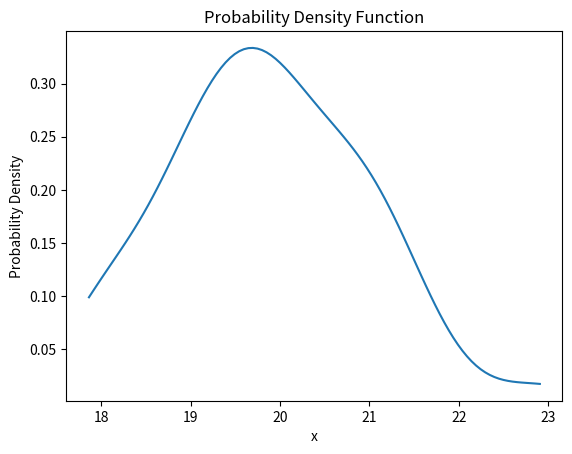

Write the Python code that produced this figure.
import numpy as np
from scipy import stats
import matplotlib.pyplot as plt

# 给定的数据
"""data = np.array([
    13.5377, 11.6923, 11.6501, 12.7950, 13.6715, 14.0347, 13.8884, 14.4384, 12.8978, 12.9699,
    14.8339, 12.5664, 16.0349, 12.8759, 11.7925, 13.7269, 11.8529, 13.3252, 12.7586, 12.8351,
    10.7412, 13.3426, 13.7254, 14.4897, 13.7172, 12.6966, 11.9311, 12.2451, 13.3192, 13.6277,
    13.8622, 16.5784, 12.9369, 14.4090, 14.6302, 13.2939, 12.1905, 14.3703, 13.3129, 14.0933,
    13.3188, 15.7694, 13.7147, 14.4172, 13.4889, 12.2127, 10.0557, 11.2885, 12.1351, 14.1093
])"""


"""data = np.array([
    14.1363, 16.5326, 13.9109, 15.0859, 14.3844, 13.5977, 16.4193, 15.6966, 13.8520, 15.1873,
    15.0774, 14.2303, 15.0326, 13.5084, 15.7481, 13.5776, 15.2916, 15.8351, 15.1049, 14.9175,
    13.7859, 15.3714, 15.5525, 14.2577, 14.8076, 15.4882, 15.1978, 14.7563, 15.7223, 13.0670,
    13.8865, 14.7744, 16.1006, 13.9384, 15.8886, 14.8226, 16.5877, 15.2157, 17.5855, 14.5610,
    14.9932, 16.1174, 16.5442, 17.3505, 14.2352, 14.8039, 14.1955, 13.8342, 14.3331, 13.2053
])"""

"""data = np.array([
    20.8404, 19.3997, 17.8616, 20.1240, 22.9080, 19.7275, 19.6462, 20.0335, 20.0229, 19.0208,
    19.1120, 20.4900, 19.1604, 21.4367, 20.8252, 21.0984, 19.1764, 18.6663, 19.7380, 18.8436,
    20.1001, 20.7394, 21.3546, 18.0391, 21.3790, 19.7221, 18.4229, 21.1275, 18.2498, 19.4664,
    19.4555, 21.7119, 18.9278, 19.8023, 18.9418, 20.7015, 20.5080, 20.3502, 19.7143, 17.9974,
    20.3035, 19.8059, 20.9610, 18.7922, 19.5314, 17.9482, 20.2820, 19.7009, 19.1686, 20.9642
])"""

"""data = np.array([
    10.7494, 12.7447, 10.6988, 11.8836, 10.4862, 11.2877, 9.4434, 11.5510, 10.5771, 12.5106,
    10.8101, 9.8395, 10.3013, 11.4359, 11.7964, 11.0032, 12.9151, 11.2942, 9.9469, 11.1640,
    9.9671, 13.3774, 11.8328, 11.8967, 10.3288, 11.3656, 11.6098, 10.2222, 11.6478, 10.7172,
    10.6767, 12.5261, 10.3054, 11.5047, 12.1867, 14.5267, 10.3521, 9.9351, 10.6824, 12.1522,
    11.7665, 11.1685, 10.5381, 10.5991, 11.7907, 10.8876, 13.6173, 9.2316, 12.7690, 9.8535
])"""

"""data = np.array([
    10.1832, 10.5152, 9.4680, 8.8258, 8.9358, 9.5554, 10.3919, 9.6794, 8.9333, 8.4349,
    8.9702, 10.2614, 11.6821, 9.8078, 11.6035, 9.8441, 8.7493, 10.0125, 10.9337, 9.9155,
    10.9492, 9.0585, 9.1243, 9.7259, 11.2347, 10.2761, 9.0520, 6.9708, 10.3503, 11.6039,
    10.3071, 9.8377, 9.5162, 11.5301, 9.7704, 9.7388, 9.2589, 9.5430, 9.9710, 10.0983,
    10.1352, 9.8539, 9.2880, 9.7510, 8.4938, 10.4434, 9.4922, 11.2424, 10.1825, 10.0414
])"""

"""data = np.array([
    19.2658, 19.7635, 21.0001, 18.3298, 20.3271, 19.0556, 20.9111, 20.2398, 19.9755, 19.9292,
    19.9692, 22.0237, 18.3358, 20.4716, 21.0826, 18.6782, 20.5946, 19.3096, 18.0512, 17.5137,
    20.2323, 17.7416, 19.4100, 18.7872, 21.0061, 20.9248, 20.3502, 19.3484, 21.0205, 20.5812,
    20.4264, 22.2294, 19.7219, 20.0662, 19.3491, 20.0000, 21.2503, 21.1921, 20.8617, 17.8076,
    19.6272, 20.3376, 20.4227, 20.6524, 20.2571, 19.9451, 20.9298, 18.3882, 20.0012, 17.6807
])"""
"""data = np.array([
    18.0799, 17.3088, 18.8979, 17.4954, 16.9851, 18.3999, 17.3709, 17.4393, 16.6019, 19.5763,
    17.0515, 18.4494, 17.8681, 16.7294, 17.5289, 17.0700, 16.7962, 20.1778, 17.7449, 17.5191,
    18.4115, 18.1006, 17.8528, 17.6174, 18.1370, 17.8232, 17.7461, 19.1385, 18.1644, 18.3275,
    18.6770, 18.8261, 19.0078, 18.6487, 17.7081, 15.8679, 16.5714, 15.5031, 18.7477, 18.6647,
    18.8577, 18.5362, 15.8763, 18.8257, 18.3018, 19.1454, 17.9791, 18.4413, 17.7270, 18.0852
])"""

"""data = np.array([
    19.8810, 18.3955, 18.5323, 19.3086, 17.5306, 18.0953, 21.4245, 20.8779, 18.4417, 18.7901,
    19.3232, 19.1034, 18.8751, 18.7661, 19.1922, 18.7117, 19.9594, 19.9407, 18.6886, 17.3011,
    18.2159, 19.5632, 20.4790, 17.9430, 18.1777, 19.3501, 18.6842, 19.7873, 18.4300, 19.6076,
    17.1946, 19.1136, 18.1392, 18.7159, 18.9058, 17.1641, 19.4286, 18.1241, 17.9743, 18.8822,
    20.8586, 18.0953, 19.7847, 18.9133, 19.3362, 20.0360, 17.9640, 19.3199, 18.0913, 19.6992
])"""
# 给定的数据
data = np.array([
    20.8404, 19.3997, 17.8616, 20.1240, 22.9080, 19.7275, 19.6462, 20.0335, 20.0229, 19.0208,
    19.1120, 20.4900, 19.1604, 21.4367, 20.8252, 21.0984, 19.1764, 18.6663, 19.7380, 18.8436,
    20.1001, 20.7394, 21.3546, 18.0391, 21.3790, 19.7221, 18.4229, 21.1275, 18.2498, 19.4664,
    19.4555, 21.7119, 18.9278, 19.8023, 18.9418, 20.7015, 20.5080, 20.3502, 19.7143, 17.9974,
    20.3035, 19.8059, 20.9610, 18.7922, 19.5314, 17.9482, 20.2820, 19.7009, 19.1686, 20.9642
])



# 计算均值、方差和最值
mean = np.mean(data)
variance = np.var(data)
min_value = np.min(data)
max_value = np.max(data)

# 计算概率分布
kde = stats.gaussian_kde(data)

# 打印结果
print("均值:", mean)
print("方差:", variance)
print("最小值:", min_value)
print("最大值:", max_value)

# 绘制概率密度函数图像
x = np.linspace(np.min(data), np.max(data), 100)
y = kde.evaluate(x)

plt.figure()
plt.plot(x, y)
plt.xlabel('x')
plt.ylabel('Probability Density')
plt.title('Probability Density Function')
plt.show()
